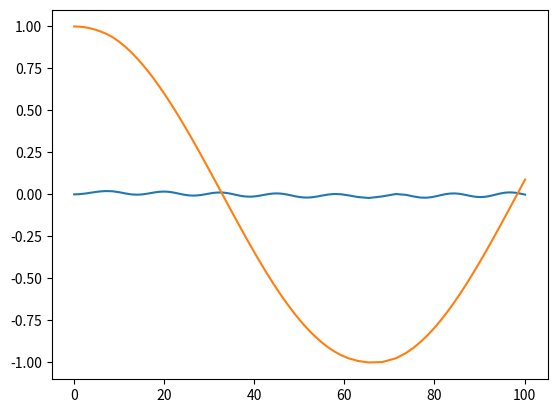

The matplotlib source for this figure:
####################################################################
######## INITIALIZE PYTHON
import numpy as np
# For pi
import math
# for plotting
import matplotlib.pyplot as plt
######## 
####################################################################

####################################################################
######## Runge-Kutta ODE solver with Cash-Karp 4th-5th order params

def pagerkck4(feval,x0,tstart,tfinal,dt,order = 4,tol=10**-2,errtol = 10**-20):
   # INITIALIZE ARRAY OF CASH-KARP FACTORS
   ck_a = np.array([[0],[1/5.],[3/10.],[3/5.],[1.],[7/8.]])
   ck_b = np.array([[0,0,0,0,0],
               [1/5.,0,0,0,0],
               [3/40.,9/40.,0,0,0],
               [3/10.,-9/10.,6/5.,0,0],
               [-11/54.,5/2.,-70/27.,35/27.,0],
               [1631/55296.,175/512.,575/13824.,44275/110592.,253/4096.]])
   ck_c =  np.array([[37/378.],[0.],[250/621.],[125/594.],[0.],[512/1771.]])
   ck_cs = np.array([[2825/27648.],[0.],[18575/48384.],[13525/55296.],[277/14336.],[1/4.]])
   
   ck_a = ck_a[range(0,order),:]
   ck_b = ck_b[range(0,order),][:,range(0,order)]
   ck_c = ck_c[range(0,order),:]
   ck_cs = ck_cs[range(0,order),:]
   
   #initialize time vector
   tvec=[tstart]
   #initialize x, initialize solution matrix xsol
   x0 = np.array([x0]).T
   x=x0
   xsol = np.empty((len(x0),0),float)
   xsol = np.append(xsol,x0,axis=1)
   ts = [0]
   
   # SINCE THIS FUNCTION USES ADAPTIVE TIMESTEPPING
   # THE TIME VECTOR IS NOT DEFINED INITIALLY
   t = tstart
   h = dt
   errvec = []
   while t < tfinal:
      
      ## RESET VALUES
      error = tol*1.01
      errloop = 0
      while errloop == 0:
         # EVALUATE STAGES
         f = np.empty((0,1),float)
         for fn in feval:
            f = np.append(f,fn(x,t))
         
         k = np.array([h*f]).T
         
         # LOOPS THROUGH ALL K VALUES DEPENDING ON ORDER OF FUNCTION
         for klev in range(1,order):
            # CALCULATES F FOR ALL FUNCTIONS IN FEVAL
            f = np.empty((0,1),float)
            # EVALUATES F DEPENDING ON LEVEL OF K
            for fn in feval:
               cb = np.array([ck_b[klev,range(0,klev)]])
               ca = ck_a[klev]
               kev = k[:,range(0,klev)]
               f = np.append(f,fn(x+np.array([np.sum(cb*kev,axis=1)]).T,t+ca*h))
            
            f = np.array([f]).T
            k = np.append(k,h*f,axis = 1)
            # End for klev
         
         # CALCULATE x values
         xnew = np.sum(x + np.array([np.sum(ck_c.T*k,axis = 1)]).T,axis = 1)
         xs = np.sum(x + np.array([np.sum(ck_cs.T*k,axis=1)]).T , axis = 1)
            
         # ESTIMATE ERROR
         abserror = np.absolute(xnew-xs)
         relerror = np.zeros((len(x0),1))
         for i in range(0,len(xnew)): 
            if xnew[i] > errtol: relerror[i] = np.absolute((xnew[i] - xs[i])/xnew[i])
         
         error = np.amax([np.amax(abserror)])#,np.amax(relerror)])
         
         # ADJUST H BASED ON ERROR
         hnew = h*(tol/error)**(0.2)
         if hnew > h*1.2: hnew=h*1.2
         h = hnew
         if error < tol: errloop = 1
         
         #print 'error: ' + str(error)
         ### End while errloop = 0
      
      # UPDATE ALL VALUES FOR NEXT TIMESTEP
      h = hnew
      x = np.reshape(xnew,(-1,1))
      xsol = np.append(xsol,x,axis = 1)
      t = t + h 
      tvec = tvec + [t]
      ts = ts + [h]
      ### End while time < tfinal
      
   return tvec,xsol,ts

######## Solver ends here
################################################



####################################################################
######## INITIALIZE PYTHON
import numpy as np
# For pi
import math
# for plotting
import matplotlib.pyplot as plt
######## 
####################################################################


################################################
######## Define inputs for the  spring mass problem



k1 = 1
k2 = 0.01
m1 = 1
m2 = 1

feval = [lambda x,t: x[1,0],
         lambda x,t: -1/m1*(k1*x[0,0]+k2*(x[0,0]-x[2,0])),
         lambda x,t: x[3,0],
         lambda x,t: 1/m2*(k2*(x[0,0]-x[2,0]))]
x0 =  [0,0,1,0] 
tstart = 0
tfinal = 100
dt = (tfinal-tstart)/1000.
order = 3
tol=10**-3
errtol = 10**-20

######## End function input here
################################################


################################################
######## test solver with function here:


tvecf,xsolf,tsf = pagerkck4(feval,x0,tstart,tfinal,dt,tol = tol,order = 3)
plt.plot(tvecf,xsolf[0,:])
plt.plot(tvecf,xsolf[2,:])
plt.show() 

######## End test solver with function
################################################
